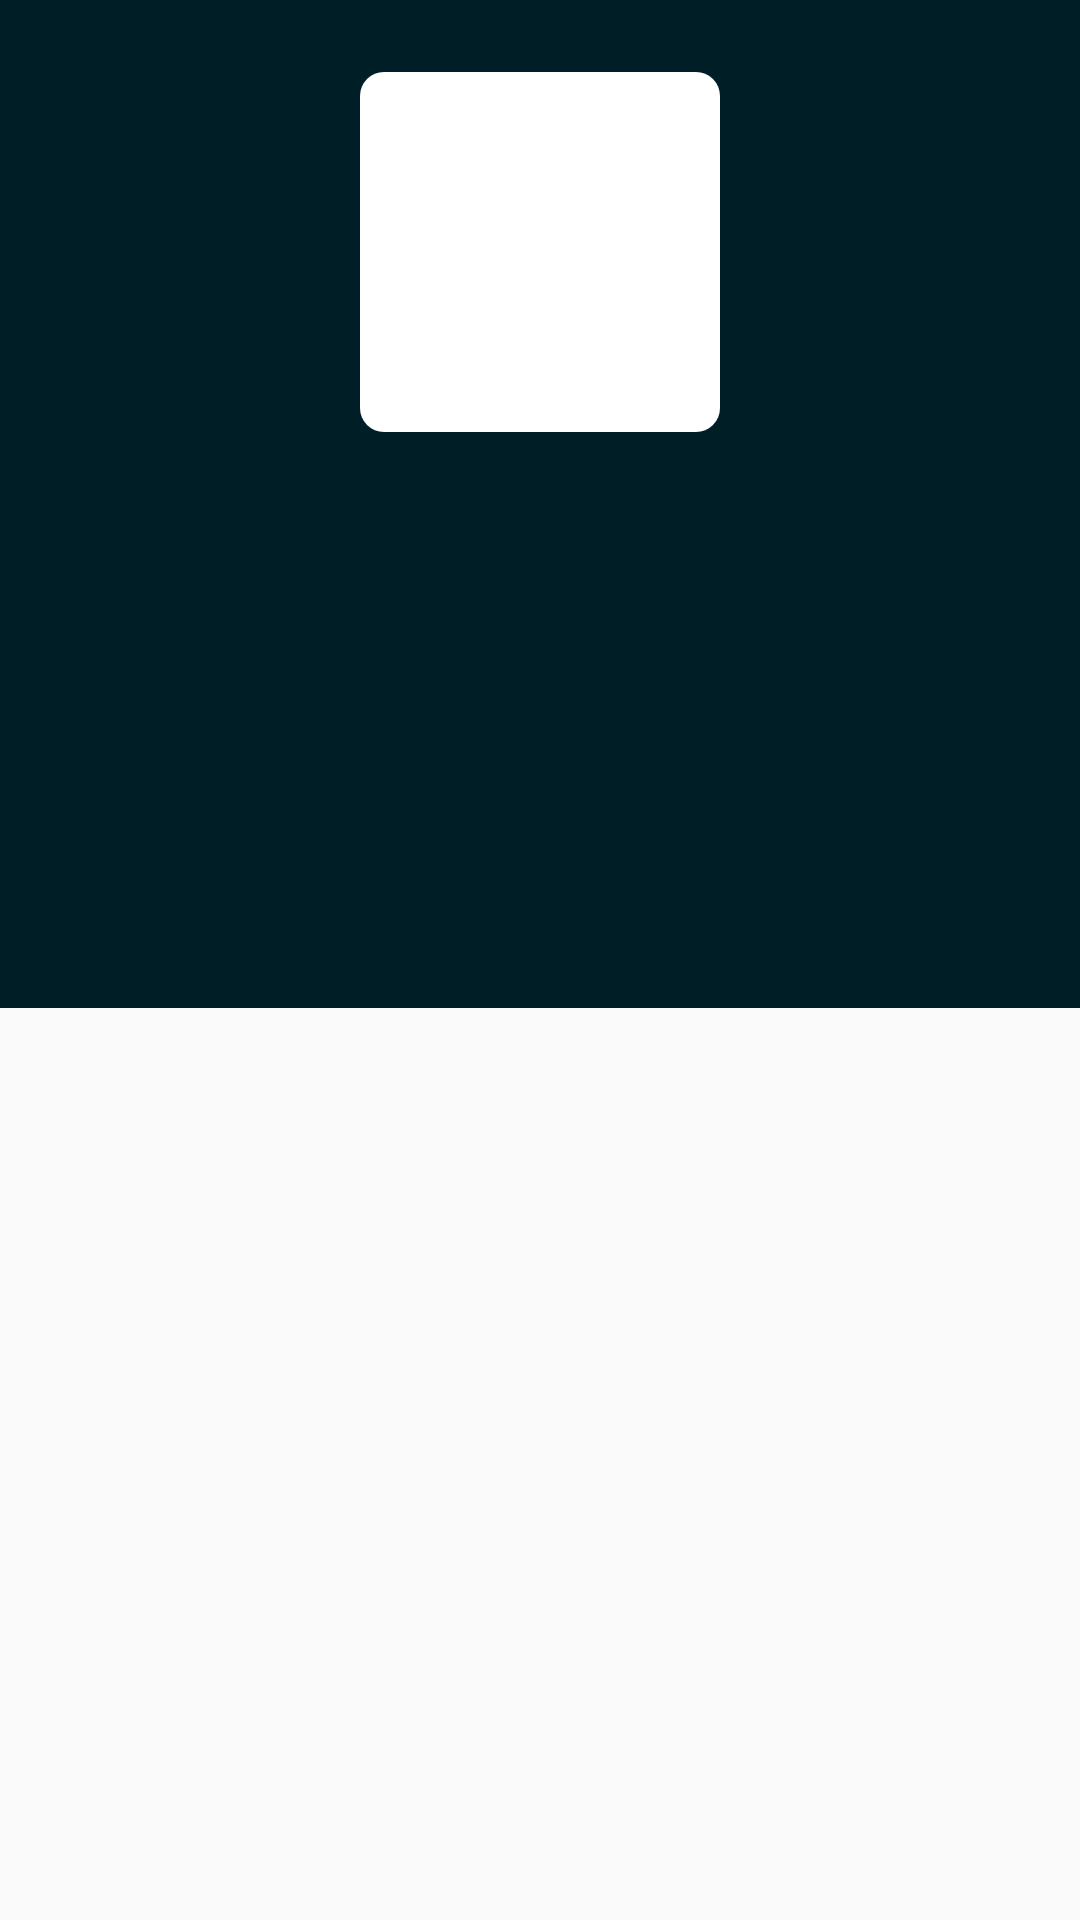

Android layout source for this screen:
<!-- AndroidManifest.xml: application theme AppTheme -->
<!-- res/layout/activity_team_detail.xml -->
<?xml version="1.0" encoding="utf-8"?>
<android.support.design.widget.CoordinatorLayout
    xmlns:android="http://schemas.android.com/apk/res/android"
    xmlns:app="http://schemas.android.com/apk/res-auto"
    xmlns:tools="http://schemas.android.com/tools"
    android:layout_width="match_parent"
    android:layout_height="match_parent"
    android:id="@+id/coordinatorLayout"
    android:fitsSystemWindows="true"
    tools:context=".view.activity.DetailTeamActivity">

    <android.support.design.widget.AppBarLayout
        android:id="@+id/htab_appbar"
        android:layout_width="match_parent"
        android:layout_height="wrap_content"
        android:background="@color/blackandblue2"
        android:fitsSystemWindows="true"
        android:theme="@style/ThemeOverlay.AppCompat.Dark.ActionBar">

        <android.support.design.widget.CollapsingToolbarLayout
            android:id="@+id/htab_collapse_toolbar"
            android:layout_width="match_parent"
            android:layout_height="wrap_content"
            android:fitsSystemWindows="true"
            app:contentScrim="@color/blackandblue2"
            app:layout_scrollFlags="scroll|snap|exitUntilCollapsed"
            app:titleEnabled="false">

            <android.support.v7.widget.Toolbar
                android:id="@+id/my_toolbar"
                android:layout_width="match_parent"
                android:layout_height="?android:actionBarSize"
                android:visibility="visible"
                android:layout_gravity="top"
                android:layout_marginBottom="48dp"
                android:background="@color/blackandblue2"
                app:theme="@style/ToolbarColoredBackArrow"
                app:popupTheme="@style/AppTheme"
                app:layout_collapseMode="pin"
                />

            <LinearLayout
                android:layout_width="match_parent"
                android:layout_height="match_parent"
                android:orientation="vertical">

                <LinearLayout
                    android:layout_width="match_parent"
                    android:layout_height="wrap_content"
                    android:orientation="vertical"
                    app:layout_collapseMode="parallax">

                    <RelativeLayout
                        android:layout_width="match_parent"
                        android:layout_height="wrap_content"
                        android:layout_gravity="center_horizontal">

                        <ImageView
                            android:id="@+id/ivPhotoProfil"
                            android:layout_width="@dimen/photo_size"
                            android:layout_height="@dimen/photo_size"
                            android:layout_marginTop="48dp"
                            android:src="@drawable/rounded_full_white"
                            android:layout_centerInParent="true"/>

                        <ProgressBar
                            android:id="@+id/progressBar"
                            android:layout_width="40dp"
                            android:layout_height="40dp"
                            android:layout_centerInParent="true"/>

                        <ImageView
                            android:id="@+id/ivRefresh"
                            android:layout_width="40dp"
                            android:layout_height="40dp"
                            android:visibility="gone"
                            android:layout_centerInParent="true"
                            android:src="@drawable/ic_refresh_blackandblue"/>

                    </RelativeLayout>

                    <TextView
                        android:id="@+id/tvTeamName"
                        android:layout_width="wrap_content"
                        android:layout_height="wrap_content"
                        android:textSize="22sp"
                        android:textColor="@color/white"
                        android:textStyle="bold"
                        android:layout_gravity="center_horizontal"/>

                    <TextView
                        android:id="@+id/tvYear"
                        android:layout_width="wrap_content"
                        android:layout_height="wrap_content"
                        android:textColor="@color/white"
                        android:layout_gravity="center_horizontal"/>

                    <LinearLayout
                        android:layout_width="match_parent"
                        android:layout_height="wrap_content"
                        android:layout_gravity="center_horizontal"
                        android:layout_marginTop="2dp"
                        android:layout_marginBottom="20dp"
                        android:gravity="center_horizontal"
                        android:orientation="horizontal">

                        <ImageView
                            android:layout_width="20dp"
                            android:layout_height="20dp"
                            android:src="@drawable/ic_location_white"/>

                        <TextView
                            android:id="@+id/tvCity"
                            android:layout_width="wrap_content"
                            android:layout_height="wrap_content"
                            android:layout_marginLeft="4dp"
                            android:textColor="@color/white"
                            android:textSize="16sp"/>

                    </LinearLayout>

                </LinearLayout>

                <android.support.design.widget.TabLayout
                    android:id="@+id/tabs"
                    android:layout_width="match_parent"
                    android:layout_height="?android:actionBarSize"
                    android:background="@color/blackandblue2"
                    android:layout_gravity="bottom"
                    android:layout_marginTop="20dp"
                    app:tabTextColor="@color/white"
                    app:layout_collapseMode="pin"
                    app:tabSelectedTextColor="@color/blueDarkSweetie"/>

            </LinearLayout>

        </android.support.design.widget.CollapsingToolbarLayout>

    </android.support.design.widget.AppBarLayout>

    <android.support.v4.view.ViewPager
        android:id="@+id/viewpager"
        android:layout_width="match_parent"
        android:layout_height="match_parent"
        android:nestedScrollingEnabled="true"
        app:layout_behavior="@string/appbar_scrolling_view_behavior" />

</android.support.design.widget.CoordinatorLayout>
<!-- resources referenced by this layout -->
<resources>
  <color name="blackandblue2">#001e25</color>
  <color name="blueDarkSweetie">#0578b1</color>
  <color name="white">#ffffff</color>
  <dimen name="photo_size">120dp</dimen>
  <!-- drawable ic_refresh_blackandblue (drawable) -->
  <vector android:height="24dp" android:tint="#001E25"
      android:viewportHeight="24.0" android:viewportWidth="24.0"
      android:width="24dp" xmlns:android="http://schemas.android.com/apk/res/android">
      <path android:fillColor="#FF000000" android:pathData="M17.65,6.35C16.2,4.9 14.21,4 12,4c-4.42,0 -7.99,3.58 -7.99,8s3.57,8 7.99,8c3.73,0 6.84,-2.55 7.73,-6h-2.08c-0.82,2.33 -3.04,4 -5.65,4 -3.31,0 -6,-2.69 -6,-6s2.69,-6 6,-6c1.66,0 3.14,0.69 4.22,1.78L13,11h7V4l-2.35,2.35z"/>
  </vector>
  <!-- drawable rounded_full_white (drawable) -->
  <?xml version="1.0" encoding="utf-8"?>
  <shape xmlns:android="http://schemas.android.com/apk/res/android"
      android:thickness="0dp"
      android:shape="rectangle">
  
      <corners android:radius="8dp" />
  
      <solid
          android:color="@android:color/white"/>
  </shape>
  <style name="AppTheme" parent="Theme.AppCompat.Light.DarkActionBar">
          
          <item name="colorPrimary">@color/colorPrimary</item>
          <item name="colorPrimaryDark">@color/colorPrimaryDark</item>
          <item name="colorAccent">@color/colorAccent</item>
      </style>
  <style name="ToolbarColoredBackArrow" parent="AppTheme">
          <item name="android:textColorSecondary">#ffffff</item>
      </style>
  <color name="colorPrimary">#049fec</color>
  <color name="colorPrimaryDark">#049fec</color>
  <color name="colorAccent">#FF4081</color>
</resources>
